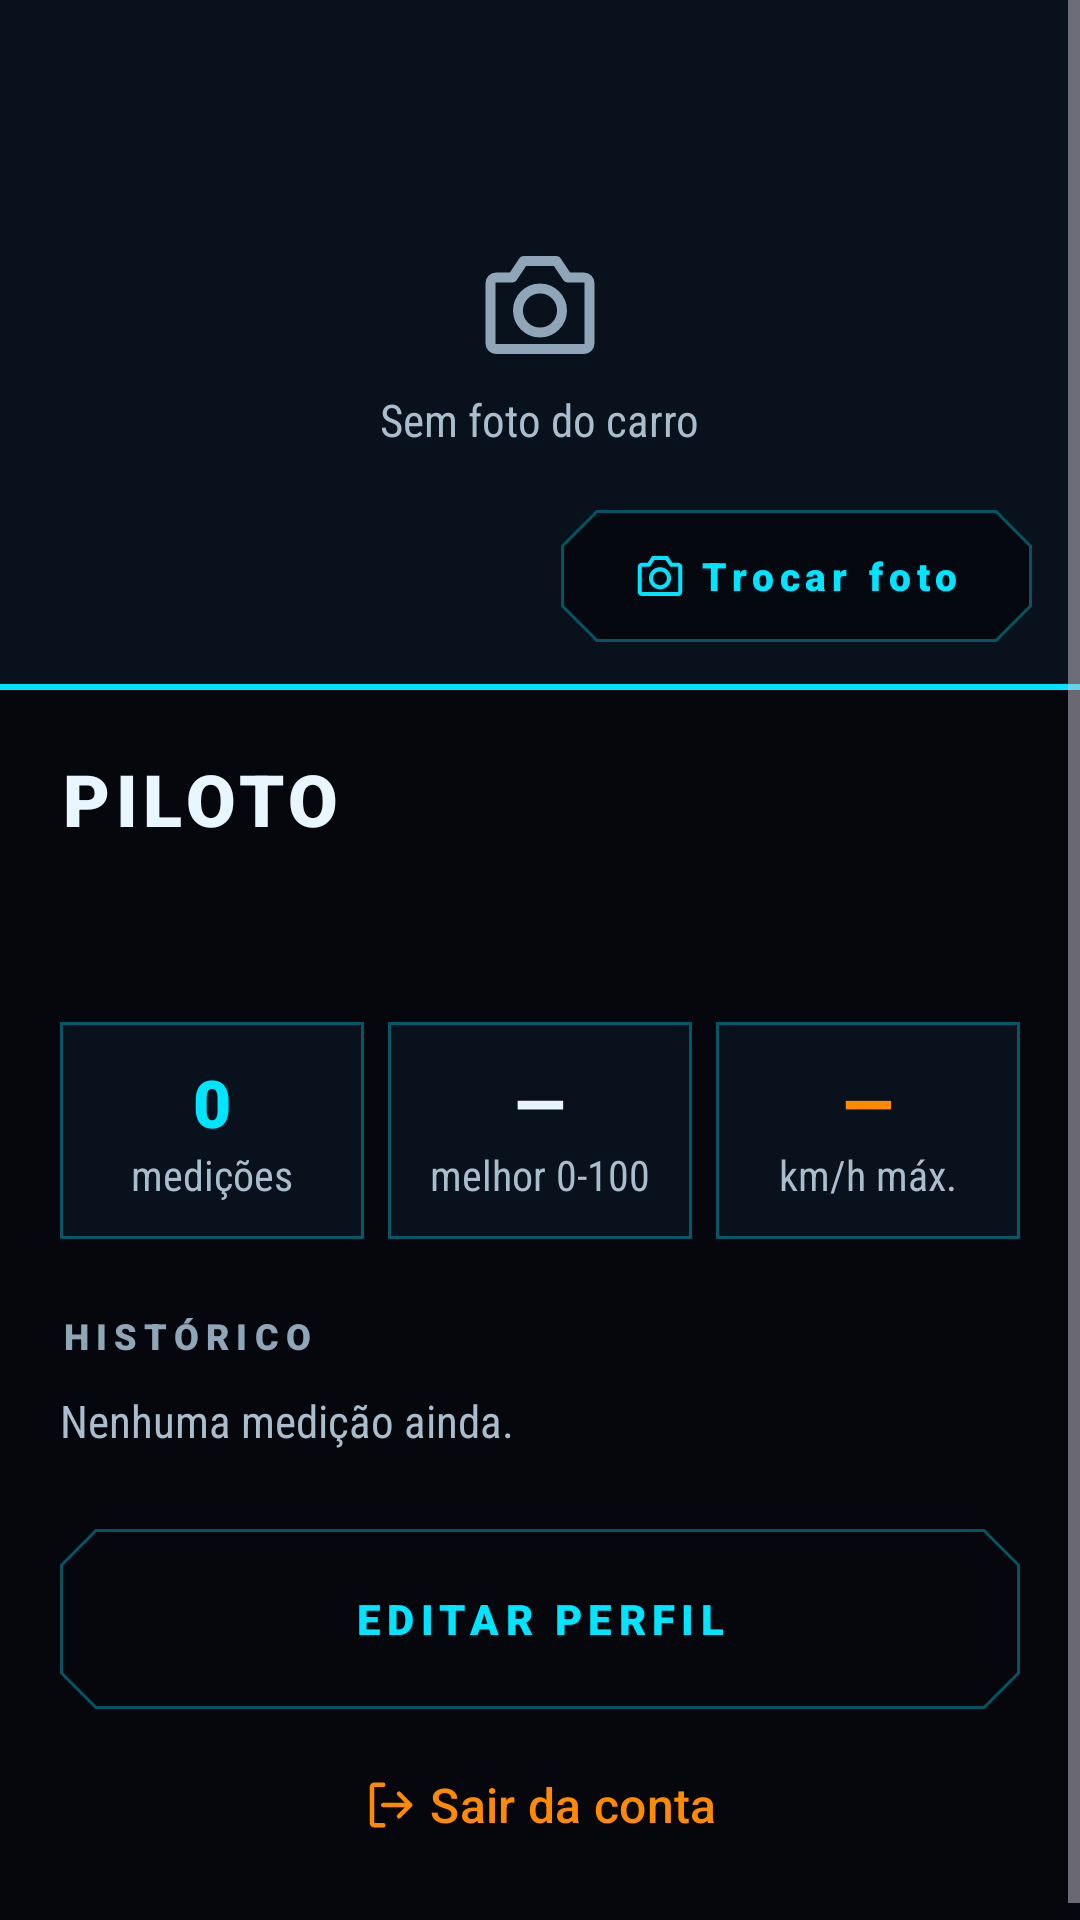

Produce the Android XML layout that renders to this screen, including the resource entries it uses.
<!-- AndroidManifest.xml: application theme Theme.FLZRACE -->
<!-- res/layout/tela_perfil.xml -->
<?xml version="1.0" encoding="utf-8"?>
<ScrollView xmlns:android="http://schemas.android.com/apk/res/android"
    xmlns:app="http://schemas.android.com/apk/res-auto"
    android:layout_width="match_parent"
    android:layout_height="match_parent">
    <LinearLayout
        android:layout_width="match_parent"
        android:layout_height="wrap_content"
        android:orientation="vertical">

        <FrameLayout
            android:layout_width="match_parent"
            android:layout_height="230dp"
            android:background="@color/flz_card">
            <ImageView
                android:id="@+id/imgCapa"
                android:layout_width="match_parent"
                android:layout_height="match_parent"
                android:contentDescription="Foto do carro"
                android:scaleType="centerCrop" />

            <LinearLayout
                android:id="@+id/semFoto"
                android:layout_width="wrap_content"
                android:layout_height="wrap_content"
                android:layout_gravity="center"
                android:gravity="center_horizontal"
                android:orientation="vertical">
                <ImageView
                    android:layout_width="44dp"
                    android:layout_height="44dp"
                    android:importantForAccessibility="no"
                    android:src="@drawable/ic_camera"
                    app:tint="@color/flz_texto_2" />

                <TextView
                    style="@style/FlzRace.TextoSec"
                    android:layout_width="wrap_content"
                    android:layout_height="wrap_content"
                    android:layout_marginTop="6dp"
                    android:text="Sem foto do carro" />
            </LinearLayout>

            <View
                android:layout_width="match_parent"
                android:layout_height="2dp"
                android:layout_gravity="bottom"
                android:background="@color/flz_ciano" />

            <com.google.android.material.button.MaterialButton
                android:id="@+id/btnTrocarFoto"
                style="@style/FlzRace.Botao.Contorno"
                android:layout_width="wrap_content"
                android:layout_height="wrap_content"
                android:layout_gravity="bottom|end"
                android:layout_margin="16dp"
                android:minHeight="44dp"
                android:text="Trocar foto"
                android:textSize="13sp"
                app:backgroundTint="#D905070D"
                app:icon="@drawable/ic_camera"
                app:iconTint="@color/flz_ciano" />
        </FrameLayout>

        <LinearLayout
            android:layout_width="match_parent"
            android:layout_height="wrap_content"
            android:orientation="vertical"
            android:padding="20dp">
            <TextView
                android:id="@+id/txtPerfilNome"
                style="@style/FlzRace.Titulo"
                android:layout_width="wrap_content"
                android:layout_height="wrap_content"
                android:text="PILOTO" />

            <TextView
                android:id="@+id/txtPerfilCarro"
                style="@style/FlzRace.TextoSec"
                android:layout_width="wrap_content"
                android:layout_height="wrap_content"
                android:textSize="17sp" />

            <TextView
                android:id="@+id/txtPerfilConta"
                style="@style/FlzRace.TextoSec"
                android:layout_width="wrap_content"
                android:layout_height="wrap_content"
                android:layout_marginTop="2dp"
                android:textColor="@color/flz_texto_2"
                android:textSize="13sp" />

            <LinearLayout
                android:layout_width="match_parent"
                android:layout_height="wrap_content"
                android:layout_marginTop="16dp"
                android:orientation="horizontal">
                <LinearLayout
                    android:layout_width="0dp"
                    android:layout_height="wrap_content"
                    android:layout_weight="1"
                    android:background="@drawable/bg_quadrado"
                    android:gravity="center_horizontal"
                    android:orientation="vertical"
                    android:padding="12dp">

                    <TextView
                        android:id="@+id/txtPerfilMedicoes"
                        style="@style/FlzRace.ValorPequeno"
                        android:layout_width="wrap_content"
                        android:layout_height="wrap_content"
                        android:text="0"
                        android:textColor="@color/flz_ciano"
                        android:textSize="22sp" />

                    <TextView
                        style="@style/FlzRace.TextoSec"
                        android:layout_width="wrap_content"
                        android:layout_height="wrap_content"
                        android:text="medições"
                        android:textSize="14sp" />
                </LinearLayout>

                <LinearLayout
                    android:layout_width="0dp"
                    android:layout_height="wrap_content"
                    android:layout_marginHorizontal="8dp"
                    android:layout_weight="1"
                    android:background="@drawable/bg_quadrado"
                    android:gravity="center_horizontal"
                    android:orientation="vertical"
                    android:padding="12dp">
                    <TextView
                        android:id="@+id/txtPerfil0a100"
                        style="@style/FlzRace.ValorPequeno"
                        android:layout_width="wrap_content"
                        android:layout_height="wrap_content"
                        android:text="—"
                        android:textSize="22sp" />

                    <TextView
                        style="@style/FlzRace.TextoSec"
                        android:layout_width="wrap_content"
                        android:layout_height="wrap_content"
                        android:text="melhor 0-100"
                        android:textSize="14sp" />
                </LinearLayout>

                <LinearLayout
                    android:layout_width="0dp"
                    android:layout_height="wrap_content"
                    android:layout_weight="1"
                    android:background="@drawable/bg_quadrado"
                    android:gravity="center_horizontal"
                    android:orientation="vertical"
                    android:padding="12dp">
                    <TextView
                        android:id="@+id/txtPerfilMax"
                        style="@style/FlzRace.ValorPequeno"
                        android:layout_width="wrap_content"
                        android:layout_height="wrap_content"
                        android:text="—"
                        android:textColor="@color/flz_laranja"
                        android:textSize="22sp" />

                    <TextView
                        style="@style/FlzRace.TextoSec"
                        android:layout_width="wrap_content"
                        android:layout_height="wrap_content"
                        android:text="km/h máx."
                        android:textSize="14sp" />
                </LinearLayout>
            </LinearLayout>

            <TextView
                style="@style/FlzRace.Secao"
                android:layout_width="wrap_content"
                android:layout_height="wrap_content"
                android:layout_marginTop="24dp"
                android:text="HISTÓRICO" />

            <TextView
                android:id="@+id/txtPerfilHistoricoVazio"
                style="@style/FlzRace.TextoSec"
                android:layout_width="wrap_content"
                android:layout_height="wrap_content"
                android:layout_marginTop="10dp"
                android:text="Nenhuma medição ainda." />

            <LinearLayout
                android:id="@+id/listaPerfilHistorico"
                android:layout_width="match_parent"
                android:layout_height="wrap_content"
                android:layout_marginTop="10dp"
                android:orientation="vertical" />

            <com.google.android.material.button.MaterialButton
                android:id="@+id/btnEditarPerfil"
                style="@style/FlzRace.Botao.Contorno"
                android:layout_width="match_parent"
                android:layout_height="wrap_content"
                android:layout_marginTop="16dp"
                android:text="EDITAR PERFIL" />

            <com.google.android.material.button.MaterialButton
                android:id="@+id/btnSair"
                style="@style/Widget.Material3.Button.TextButton"
                android:layout_width="match_parent"
                android:layout_height="wrap_content"
                android:layout_marginTop="8dp"
                android:minHeight="48dp"
                android:text="Sair da conta"
                android:textColor="@color/flz_laranja"
                android:textSize="16sp"
                app:icon="@drawable/ic_sair"
                app:iconGravity="textStart"
                app:iconTint="@color/flz_laranja" />
        </LinearLayout>
    </LinearLayout>
</ScrollView>
<!-- resources referenced by this layout -->
<resources>
  <color name="flz_card">#E60A121E</color>
  <color name="flz_ciano">#00E5FF</color>
  <color name="flz_laranja">#FF8A00</color>
  <color name="flz_texto_2">#8FA6B8</color>
  <!-- drawable bg_quadrado (drawable) -->
  <?xml version="1.0" encoding="utf-8"?>
  <shape xmlns:android="http://schemas.android.com/apk/res/android">
      <solid android:color="@color/flz_card" />
      <stroke
          android:width="1dp"
          android:color="@color/flz_ciano_borda" />
  </shape>
  <!-- drawable ic_camera (drawable) -->
  <vector xmlns:android="http://schemas.android.com/apk/res/android"
      android:width="24dp"
      android:height="24dp"
      android:viewportWidth="24"
      android:viewportHeight="24">
      <path
          android:pathData="M4,7h3l2,-3h6l2,3h3a1,1 0,0 1,1 1v11a1,1 0,0 1,-1 1H4a1,1 0,0 1,-1 -1V8a1,1 0,0 1,1 -1zM12,13m-4,0a4,4 0,1 0,8 0a4,4 0,1 0,-8 0"
          android:strokeWidth="1.8"
          android:strokeColor="#FFFFFFFF"
          android:strokeLineCap="round"
          android:strokeLineJoin="round" />
  </vector>
  <!-- drawable ic_sair (drawable) -->
  <vector xmlns:android="http://schemas.android.com/apk/res/android"
      android:width="24dp"
      android:height="24dp"
      android:viewportWidth="24"
      android:viewportHeight="24">
      <path
          android:pathData="M9,21H5a1,1 0,0 1,-1 -1V4a1,1 0,0 1,1 -1h4M16,17l5,-5 -5,-5M21,12H9"
          android:strokeWidth="2"
          android:strokeColor="#FFFFFFFF"
          android:strokeLineCap="round"
          android:strokeLineJoin="round" />
  </vector>
  <style name="FlzRace.Botao.Contorno" parent="Widget.Material3.Button.OutlinedButton">
          <item name="android:minHeight">60dp</item>
          <item name="android:insetTop">0dp</item>
          <item name="android:insetBottom">0dp</item>
          <item name="android:textSize">14sp</item>
          <item name="android:letterSpacing">0.15</item>
          <item name="android:fontFamily">sans-serif-black</item>
          <item name="android:textColor">@color/flz_ciano</item>
          <item name="strokeColor">@color/flz_ciano_borda</item>
          <item name="shapeAppearance">@style/FlzRace.FormaBotao</item>
      </style>
  <style name="FlzRace.Secao" parent="FlzRace.FonteDisplay">
          <item name="android:textSize">12sp</item>
          <item name="android:textColor">@color/flz_texto_2</item>
          <item name="android:letterSpacing">0.2</item>
      </style>
  <style name="FlzRace.TextoSec" parent="FlzRace.FonteTexto">
          <item name="android:textSize">15sp</item>
          <item name="android:textColor">@color/flz_texto_3</item>
          <item name="android:lineSpacingMultiplier">1.1</item>
      </style>
  <style name="FlzRace.Titulo" parent="FlzRace.FonteDisplay">
          <item name="android:textSize">24sp</item>
          <item name="android:textColor">@color/flz_texto</item>
          <item name="android:letterSpacing">0.08</item>
      </style>
  <style name="FlzRace.ValorPequeno" parent="FlzRace.FonteDisplay">
          <item name="android:textSize">17sp</item>
          <item name="android:textColor">@color/flz_texto</item>
      </style>
  <style name="Theme.FLZRACE" parent="Base.Theme.FLZRACE" />
  <color name="flz_ciano_borda">#5900E5FF</color>
  <style name="FlzRace.FormaBotao">
          <item name="cornerFamily">cut</item>
          <item name="cornerSize">12dp</item>
      </style>
  <style name="FlzRace.FonteDisplay">
          <item name="android:fontFamily">sans-serif-black</item>
      </style>
  <style name="FlzRace.FonteTexto">
          <item name="android:fontFamily">sans-serif-condensed</item>
      </style>
  <color name="flz_texto_3">#A9BDCC</color>
  <color name="flz_texto">#E8F7FF</color>
  <color name="flz_fundo">#05070D</color>
  <color name="flz_roxo">#C084FC</color>
</resources>
